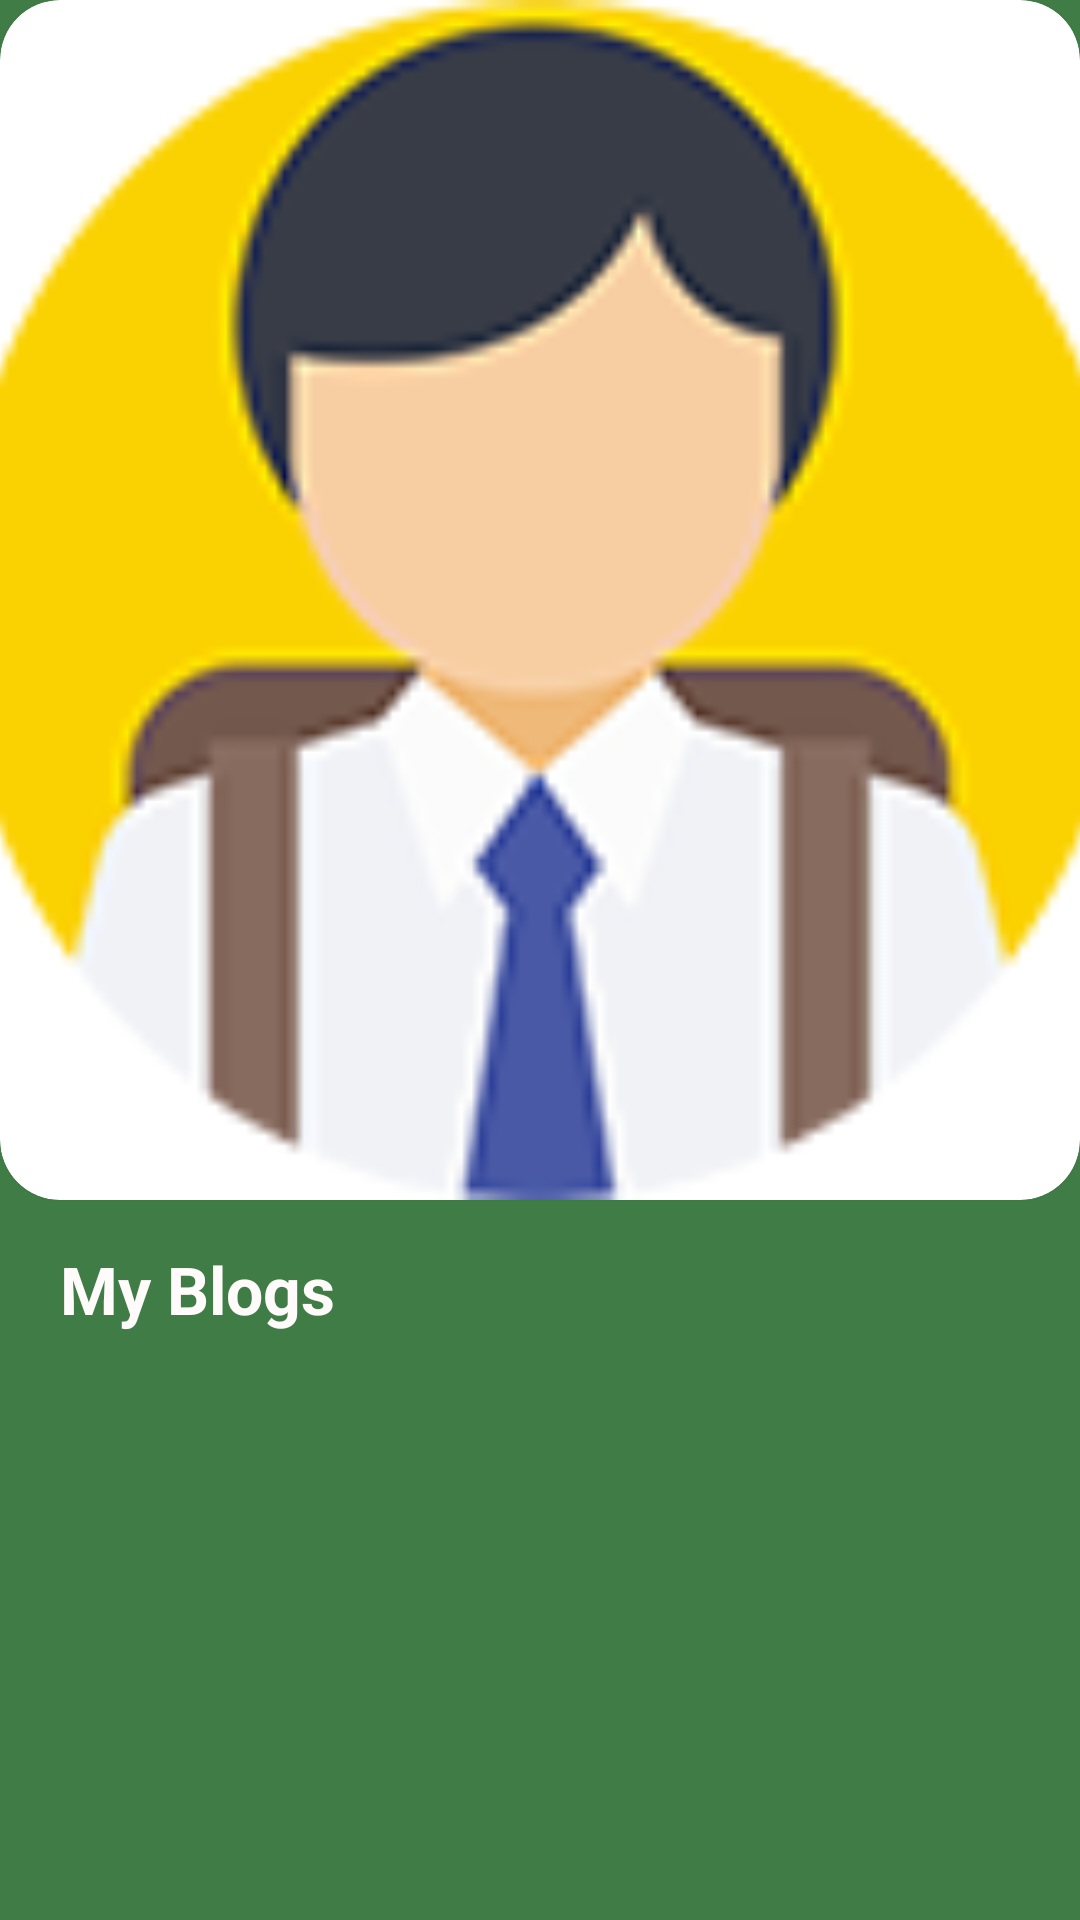

This screen was rendered from an Android layout file. Write that file and the resources it references.
<!-- AndroidManifest.xml: application theme Theme.AppCompat.Light.DarkActionBar -->
<!-- res/layout/activity_profile.xml -->
<?xml version="1.0" encoding="utf-8"?>
<androidx.constraintlayout.motion.widget.MotionLayout xmlns:android="http://schemas.android.com/apk/res/android"
    xmlns:app="http://schemas.android.com/apk/res-auto"
    xmlns:tools="http://schemas.android.com/tools"
    android:id="@+id/ml_tag"
    android:layout_width="match_parent"
    android:layout_height="match_parent"
    android:background="@color/profile_background"
    android:orientation="vertical"
    app:layoutDescription="@xml/motion_scene"
    app:showPaths="false">

    <View
        android:id="@+id/background"
        android:layout_width="0dp"
        android:layout_height="0dp"
        android:background="@color/cantplay"
        app:layout_constraintEnd_toEndOf="parent"
        app:layout_constraintStart_toStartOf="@id/textViewName"
        app:layout_constraintTop_toTopOf="parent" />

    <androidx.cardview.widget.CardView
        android:id="@+id/imageViewAvatar_cv"
        android:layout_width="match_parent"
        android:layout_height="400dp"
        android:background="@color/black"
        app:cardCornerRadius="20dp">

        <ImageView
            android:id="@+id/imageViewAvatar"
            android:layout_width="match_parent"
            android:layout_height="match_parent"
            android:scaleType="centerCrop"
            android:src="@drawable/register_logo"
            app:layout_constraintLeft_toLeftOf="parent"
            app:layout_constraintRight_toRightOf="parent"
            app:layout_constraintTop_toTopOf="parent" />
    </androidx.cardview.widget.CardView>


    <TextView

        android:id="@+id/textViewName"
        android:layout_width="wrap_content"
        android:layout_height="wrap_content"
        android:layout_marginStart="16dp"
        android:layout_marginTop="8dp"
        android:layout_marginBottom="8dp"
        android:textColor="#FFFBFB"
        android:textSize="20sp"
        android:textStyle="bold"

        app:layout_constraintBottom_toBottomOf="@id/imageViewAvatar_cv"
        app:layout_constraintLeft_toRightOf="@id/imageViewAvatar_cv"
        app:layout_constraintTop_toTopOf="@+id/imageViewAvatar_cv" />

    <TextView
        android:id="@+id/tv_myblogs"
        android:layout_width="match_parent"
        android:layout_height="wrap_content"
        android:background="@color/profile_background"
        android:paddingVertical="15dp"
        android:paddingLeft="20dp"
        android:text="My Blogs"
        android:textColor="#FFFBFB"
        android:textSize="22sp"
        android:textStyle="bold"
        app:layout_constraintLeft_toLeftOf="parent"
        app:layout_constraintRight_toRightOf="parent"
        app:layout_constraintTop_toBottomOf="@id/imageViewAvatar_cv" />

    <androidx.recyclerview.widget.RecyclerView
        android:id="@+id/recyclerViewStatus"
        android:layout_width="0dp"
        android:layout_height="0dp"
        android:layout_marginTop="8dp"
        app:layout_constraintBottom_toBottomOf="parent"
        app:layout_constraintEnd_toEndOf="parent"

        app:layout_constraintStart_toStartOf="parent"
        app:layout_constraintTop_toBottomOf="@+id/tv_myblogs"
        tools:listitem="@layout/blog_layout">

    </androidx.recyclerview.widget.RecyclerView>




</androidx.constraintlayout.motion.widget.MotionLayout>
<!-- res/layout/blog_layout.xml (included above) -->
<?xml version="1.0" encoding="utf-8"?>
<RelativeLayout xmlns:android="http://schemas.android.com/apk/res/android"
    xmlns:app="http://schemas.android.com/apk/res-auto"
    android:layout_width="match_parent"
    android:layout_height="wrap_content"
    android:background="#ECECED"
    android:orientation="horizontal"
    android:padding="4dp"
    android:weightSum="10">

    <androidx.cardview.widget.CardView
        android:id="@+id/blog_card_view"
        android:layout_width="match_parent"
        app:cardElevation="0dp"
        android:layout_height="wrap_content"
        app:cardCornerRadius="6dp">

        <androidx.constraintlayout.widget.ConstraintLayout
            android:layout_width="match_parent"
            android:layout_height="match_parent">

            <androidx.cardview.widget.CardView
                android:id="@+id/blog_profile_image_cv"
                android:layout_width="35dp"
                android:layout_height="35dp"
                android:layout_marginLeft="10dp"
                android:layout_marginTop="10dp"
                app:cardCornerRadius="100dp"
                app:layout_constraintLeft_toLeftOf="parent"
                app:layout_constraintTop_toTopOf="parent">

                <ImageView
                    android:id="@+id/blog_profile_image"
                    android:layout_width="35dp"
                    android:layout_height="35dp"
                    android:src="@drawable/register_logo"
                    android:scaleType="centerCrop"
                    app:layout_constraintLeft_toLeftOf="parent"
                    app:layout_constraintTop_toTopOf="parent" />
            </androidx.cardview.widget.CardView>

            <TextView
                android:id="@+id/tvAuthor"
                android:layout_width="wrap_content"
                android:layout_height="wrap_content"
                android:layout_marginLeft="6dp"
                android:textColor="#151515"
                android:textSize="15sp"
                android:textStyle="bold"
                android:layout_marginBottom="15dp"
                app:layout_constraintBottom_toBottomOf="@id/blog_profile_image_cv"
                app:layout_constraintLeft_toRightOf="@id/blog_profile_image_cv"
                app:layout_constraintTop_toTopOf="@id/blog_profile_image_cv" />

            <TextView
                android:id="@+id/tvDate"
                android:layout_width="wrap_content"
                android:layout_height="wrap_content"

                android:layout_marginLeft="6dp"
                android:text="time"
                android:textColor="#403E3E"
                android:textSize="10sp"
                android:layout_marginTop="20dp"
                app:layout_constraintBottom_toBottomOf="@id/blog_profile_image_cv"
                app:layout_constraintLeft_toRightOf="@id/blog_profile_image_cv"
                app:layout_constraintTop_toTopOf="@id/blog_profile_image_cv" />


            <ImageButton
                android:id="@+id/blog_more_horiz"
                android:layout_width="30dp"
                android:layout_height="30dp"
                android:visibility="gone"
                android:scaleType="centerCrop"
                android:layout_marginRight="10dp"
                android:src="@drawable/ic_more_horiz"
                android:background="@color/white"
                app:layout_constraintRight_toRightOf="parent"
                app:layout_constraintTop_toTopOf="@id/tvAuthor"
                app:layout_constraintBottom_toBottomOf="@id/tvAuthor"/>


            <TextView
                android:id="@+id/tvContent"
                android:layout_width="match_parent"
                android:layout_height="wrap_content"
                android:paddingLeft="10dp"
                android:paddingTop="6dp"
                android:textSize="16sp"
                android:text="Text for Content"
                android:autoLink="all"
                android:textIsSelectable="true"
                android:textColorLink="#0000EE "
                android:textColor="#676666"
                app:layout_constraintTop_toBottomOf="@id/blog_profile_image_cv" />

            <ImageView
                android:id="@+id/blog_image_holder"
                android:layout_width="match_parent"
                android:layout_height="wrap_content"
                android:layout_marginHorizontal="3dp"
                android:layout_marginTop="5dp"
                android:paddingBottom="10dp"
                android:scaleType="fitXY"
                android:adjustViewBounds="true"
                app:layout_constraintTop_toBottomOf="@id/tvContent">

                <tag
                    android:id="@+id/zoomable"
                    android:value="ZoomableViewTag" />

            </ImageView>

        </androidx.constraintlayout.widget.ConstraintLayout>
    </androidx.cardview.widget.CardView>

</RelativeLayout>
<!-- resources referenced by this layout -->
<resources>
  <color name="black">#FF000000</color>
  <color name="cantplay">#FAB0B0</color>
  <color name="profile_background">#407c46</color>
  <color name="white">#FFFFFFFF</color>
  <!-- drawable ic_more_horiz (drawable) -->
  <vector android:height="24dp" android:tint="#3C95FF"
      android:viewportHeight="24" android:viewportWidth="24"
      android:width="24dp" xmlns:android="http://schemas.android.com/apk/res/android">
      <path android:fillColor="@android:color/white" android:pathData="M6,10c-1.1,0 -2,0.9 -2,2s0.9,2 2,2 2,-0.9 2,-2 -0.9,-2 -2,-2zM18,10c-1.1,0 -2,0.9 -2,2s0.9,2 2,2 2,-0.9 2,-2 -0.9,-2 -2,-2zM12,10c-1.1,0 -2,0.9 -2,2s0.9,2 2,2 2,-0.9 2,-2 -0.9,-2 -2,-2z"/>
  </vector>
  <!-- drawable register_logo: png bitmap (drawable-v24, 11978 bytes) -->
</resources>
